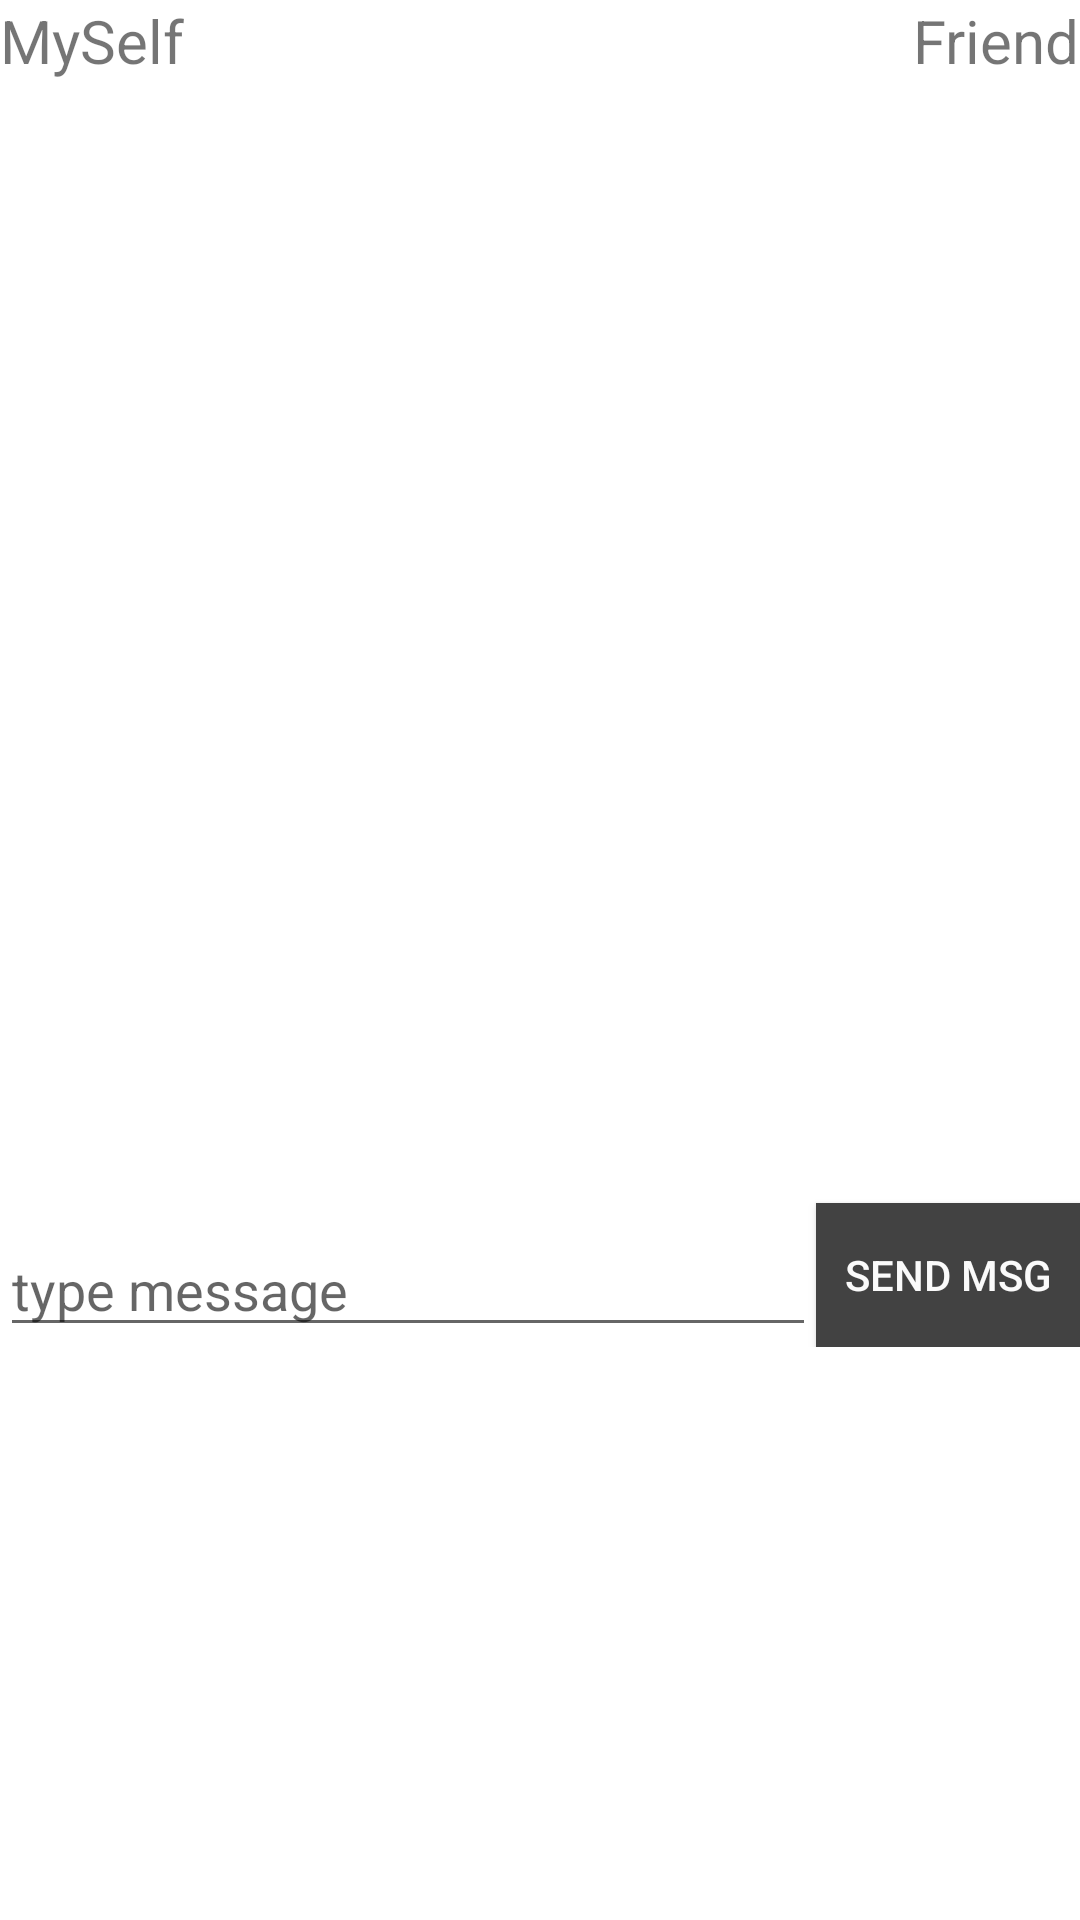

Reconstruct the res/layout file that produces this screen, plus the resources it refers to.
<!-- AndroidManifest.xml: application theme AppTheme -->
<!-- res/layout/activity_chat.xml -->
<?xml version="1.0" encoding="utf-8"?>
<LinearLayout xmlns:android="http://schemas.android.com/apk/res/android"
    android:layout_width="match_parent"
    android:layout_height="match_parent"
    android:background="#ffffff"
    android:orientation="vertical">

    <LinearLayout xmlns:android="http://schemas.android.com/apk/res/android"
    android:layout_width="match_parent"
    android:layout_height="match_parent"
    android:orientation="vertical">

    <RelativeLayout
        android:id="@+id/container"
        android:layout_width="match_parent"
        android:layout_height="449dp"
        android:orientation="vertical"
       >

        <EditText
            android:id="@+id/messageEdit"
            android:layout_width="match_parent"
            android:layout_height="wrap_content"
            android:layout_alignParentBottom="true"
            android:layout_toLeftOf="@+id/chatSendButton"
            android:hint="type message" />

        <Button
            android:id="@+id/chatSendButton"
            android:layout_width="wrap_content"
            android:layout_height="wrap_content"
            android:layout_alignParentBottom="true"
            android:layout_alignParentRight="true"
            android:background="@color/background_floating_material_dark"
            android:text="Send MSG"
            android:textColor="@color/background_material_light"/>

        <ListView
            android:id="@+id/messagesContainer"
            android:layout_width="match_parent"
            android:layout_height="match_parent"
            android:layout_alignParentLeft="false"
            android:layout_alignParentTop="false"
            android:layout_marginBottom="20dp"
            android:layout_above="@+id/messageEdit"
            android:layout_below="@+id/meLbl"
            android:layout_marginTop="10dp"
            android:listSelector="@android:color/transparent"
            android:transcriptMode="alwaysScroll"
            android:divider="@null" />

        <TextView
            android:id="@+id/meLbl"
            android:layout_width="wrap_content"
            android:layout_height="wrap_content"
            android:layout_gravity="left|center_vertical"
            android:text="MySelf"
            android:textSize="20dp" />

        <TextView
            android:id="@+id/friendLabel"
            android:layout_width="wrap_content"
            android:layout_height="wrap_content"
            android:layout_alignParentRight="true"
            android:text="Friend"
            android:textSize="20dp" />

    </RelativeLayout>
        <TextView
            android:id="@+id/textView"
            android:layout_width="wrap_content"
            android:layout_height="0dp"
            android:layout_centerInParent="true"
            android:textSize="50sp"
            android:layout_weight="1"/>
</LinearLayout>

    
        
        
        
        
        
</LinearLayout>
<!-- resources referenced by this layout -->
<resources>
  <style name="AppTheme" parent="Theme.AppCompat.Light.DarkActionBar">
          
          <item name="colorPrimary">@color/colorPrimary</item>
          <item name="colorPrimaryDark">@color/colorPrimaryDark</item>
          <item name="colorAccent">@color/colorAccent</item>
      </style>
  <!-- not gathered from this repository: default colours our renderer supplied (Android Studio template values) -->
  <color name="colorPrimary">#FF6200EE</color>
  <color name="colorPrimaryDark">#FF3700B3</color>
  <color name="colorAccent">#FF03DAC5</color>
</resources>
